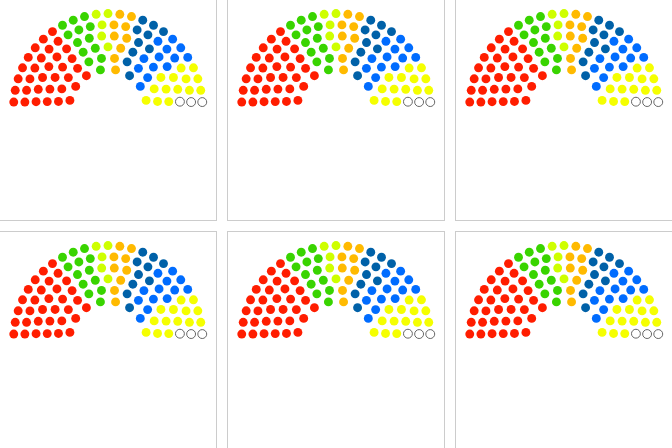
D3 v4 page, settled after 480 driven frames (8 s of simulated time); the page loaded 1 data file(s).


        window.d3 || document.write('<script src="js/lib/d3.min.js"><\/script>')
    

                    var parliament = d3.parliament().width(200).height(200).innerRadiusCoef(0.333);
                    parliament.enter.fromCenter(false).smallToBig(true);
                    parliament.exit.toCenter(true).bigToSmall(true);
                    parliament.on("click", function (e) {
                        console.log(e);
                    });
                    //parliament.on("click", function(e) { console.log(e.party.name); });
                    var setData = function (d) {
                        d3.select("svg#bs2016").datum(d).call(parliament);
                    };
                    d3.json("data/bs.json", setData);
                

                    var parliament = d3.parliament().width(200).height(200).innerRadiusCoef(0.333);
                    parliament.enter.fromCenter(false).smallToBig(true);
                    parliament.exit.toCenter(true).bigToSmall(true);
                    parliament.on("click", function (e) {
                        console.log(e);
                    });
                    //parliament.on("click", function(e) { console.log(e.party.name); });
                    var setData = function (d) {
                        d3.select("svg#bs2012").datum(d).call(parliament);
                    };
                    d3.json("data/bs.json", setData);
                

                    var parliament = d3.parliament().width(200).height(200).innerRadiusCoef(0.333);
                    parliament.enter.fromCenter(false).smallToBig(true);
                    parliament.exit.toCenter(true).bigToSmall(true);
                    parliament.on("click", function (e) {
                        console.log(e);
                    });
                    //parliament.on("click", function(e) { console.log(e.party.name); });
                    var setData = function (d) {
                        d3.select("svg#bs2008").datum(d).call(parliament);
                    };
                    d3.json("data/bs.json", setData);
                

                    var parliament = d3.parliament().width(200).height(200).innerRadiusCoef(0.333);
                    parliament.enter.fromCenter(false).smallToBig(true);
                    parliament.exit.toCenter(true).bigToSmall(true);
                    parliament.on("click", function (e) {
                        console.log(e);
                    });
                    //parliament.on("click", function(e) { console.log(e.party.name); });
                    var setData = function (d) {
                        d3.select("svg#bs2020").datum(d).call(parliament);
                    };
                    d3.json("data/bs.json", setData);
                

                    var parliament = d3.parliament().width(200).height(200).innerRadiusCoef(0.333);
                    parliament.enter.fromCenter(false).smallToBig(true);
                    parliament.exit.toCenter(true).bigToSmall(true);
                    parliament.on("click", function (e) {
                        console.log(e);
                    });
                    //parliament.on("click", function(e) { console.log(e.party.name); });
                    var setData = function (d) {
                        d3.select("svg#bs2024").datum(d).call(parliament);
                    };
                    d3.json("data/bs.json", setData);
                

                    var parliament = d3.parliament().width(200).height(200).innerRadiusCoef(0.333);
                    parliament.enter.fromCenter(false).smallToBig(true);
                    parliament.exit.toCenter(true).bigToSmall(true);
                    parliament.on("click", function (e) {
                        console.log(e);
                    });
                    //parliament.on("click", function(e) { console.log(e.party.name); });
                    var setData = function (d) {
                        d3.select("svg#bs2028").datum(d).call(parliament);
                    };
                    d3.json("data/bs.json", setData);
                
// ── js/lib/d3-parliament.min.js
d3.parliament=function(){function t(t){t.each(function(t){var u=Math.min(e/2,a),c=u*n,s=d3.select(this);s.classed("d3-parliament",!0),s.attr("width",e),s.attr("height",a);var f=0;t.forEach(function(t){f+="number"==typeof t.seats?Math.floor(t.seats):t.seats.length});var m=0,h=0,p=.5;!function(){for(var t=n/(1-n);h<f;)m++,p+=t,h=r(function(t){return Math.floor(Math.PI*(p+t))},m-1)}();var d=(u-c)/m,v=[];!function(){for(var t=h-f,r=0;r<m;r++)for(var e=c+d*(r+.5),a=Math.floor(Math.PI*(p+r))-Math.floor(t/m)-(t%m>r?1:0),n=Math.PI/a,o=0;o<a;o++){var i={};i.polar={r:e,teta:-Math.PI+n*(o+.5)},i.cartesian={x:i.polar.r*Math.cos(i.polar.teta),y:i.polar.r*Math.sin(i.polar.teta)},v.push(i)}}(),v.sort(function(t,r){return t.polar.teta-r.polar.teta||r.polar.r-t.polar.r}),function(){var r=0,e=0;v.forEach(function(a){var n=t[r],o="number"==typeof n.seats?n.seats:n.seats.length;e>=o&&(r++,e=0,n=t[r]),a.party=n,a.data="number"==typeof n.seats?null:n.seats[e],e++})}();var g=function(t){var r="seat ";return r+=t.party&&t.party.id||"",r.trim()},C=function(t){return t.cartesian.x},y=function(t){return t.cartesian.y},M=function(t){var r=.4*d;return t.data&&"number"==typeof t.data.size&&(r*=t.data.size),r},T=s.select(".parliament");T.empty()&&(T=s.append("g"),T.classed("parliament",!0)),T.attr("transform","translate("+e/2+","+u+")");var b=T.selectAll(".seat").data(v);b.attr("class",g);var x=b.enter().append("circle");if(x.attr("class",g),x.attr("cx",o.fromCenter?0:C),x.attr("cy",o.fromCenter?0:y),x.attr("r",o.smallToBig?0:M),o.fromCenter||o.smallToBig){var B=x.transition().duration(function(){return 1e3+800*Math.random()});o.fromCenter&&(B.attr("cx",C),B.attr("cy",y)),o.smallToBig&&B.attr("r",M)}for(var S in l._)!function(t){x.on(t,function(r){l.call(t,this,r)})}(S);if(b.transition().duration(function(){return 1e3+800*Math.random()}).attr("cx",C).attr("cy",y).attr("r",M),i.toCenter||i.bigToSmall){var B=b.exit().transition().duration(function(){return 1e3+800*Math.random()});i.toCenter&&B.attr("cx",0).attr("cy",0),i.bigToSmall&&B.attr("r",0),B.remove()}else b.exit().remove()})}function r(t,r){for(var e=0,a=0;a<=r;a++)e+=t(a);return e}var e=500,a=500,n=.4,o={smallToBig:!0,fromCenter:!0},i={bigToSmall:!0,toCenter:!0},l=d3.dispatch("click","dblclick","mousedown","mouseenter","mouseleave","mousemove","mouseout","mouseover","mouseup","touchcancel","touchend","touchmove","touchstart");return t.width=function(r){return arguments.length?(e=r,t):e},t.height=function(r){return arguments.length?(a=r,t):a},t.innerRadiusCoef=function(r){return arguments.length?(n=r,t):n},t.enter={smallToBig:function(r){return arguments.length?(o.smallToBig=r,t.enter):o.smallToBig},fromCenter:function(r){return arguments.length?(o.fromCenter=r,t.enter):o.fromCenter}},t.exit={bigToSmall:function(r){return arguments.length?(i.bigToSmall=r,t.exit):i.bigToSmall},toCenter:function(r){return arguments.length?(i.toCenter=r,t.exit):i.toCenter}},t.on=function(t,r){l.on(t,r)},t};


### data: data/bs.json
[
 {
  "id": "sp",
  "legend": "Sozialdemokratische Partei",
  "name": "Sozialdemokratische Partei",
  "seats": 33
 },
 {
  "id": "gb",
  "legend": "Grünes Bündnis",
  "name": "Grünes Bündnis",
  "seats": 13
 },
 {
  "id": "glp",
  "legend": "Grünliberale Partei",
  "name": "Grünliberale Partei",
  "seats": 5
 },
 {
  "id": "cvpevp",
  "legend": "Christlichdemokratische Volkspartei/Evan…",
  "name": "Christlichdemokratische Volkspartei/Evan…",
  "seats": 9
 },
 {
  "id": "ldp",
  "legend": "Liberal-demokratische Partei",
  "name": "Liberal-demokratische Partei",
  "seats": 10
 },
 {
  "id": "fdp",
  "legend": "Freisinnig-Demokratische Partei",
  "name": "Freisinnig-Demokratische Partei",
  "seats": 13
 },
 {
  "id": "svp",
  "legend": "Schweizerische Volkspartei",
  "name": "Schweizerische Volkspartei",
  "seats": 14
 },
 {
  "id": "no-party",
  "legend": "Fraktionslose",
  "name": "Martin Gschwind",
  "seats": 1
 },
 "... 2 more items"
]